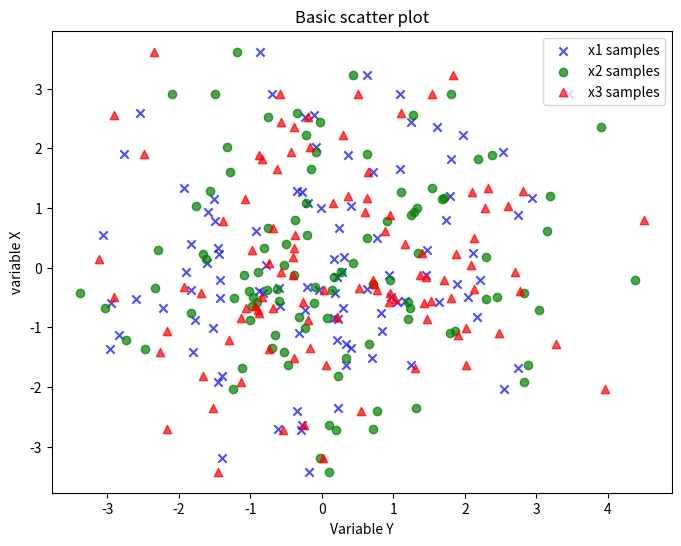

Source code (Python):
# -*- coding: utf-8 -*-
# @date 2020/09/22
# [redacted]
# @description: scatter 散点图.


import numpy as np
import matplotlib.pyplot as plt
import random


def sample1():
    """example1"""
    x = np.arange(1, 10)
    y = x
    fig = plt.figure()
    ax1 = fig.add_subplot(111)
    ax1.set_title('Scatter Plot')
    plt.xlabel('X')
    plt.ylabel('Y')

    ax1.scatter(x, y, c='r', marker='o')
    plt.legend("x1", loc='upper right')  # 示意图标
    plt.show()


def sample2():
    """example2
       one figure; multi data;
    """
    from matplotlib import pyplot as plt
    import numpy as np

    # Generating a Gaussion dataset:
    # creating random vectors from the multivariate normal distribution
    # given mean and covariance
    mu_vec1 = np.array([0, 0])
    cov_mat1 = np.array([[2, 0], [0, 2]])

    x1_samples = np.random.multivariate_normal(mu_vec1, cov_mat1, 100)
    x2_samples = np.random.multivariate_normal(mu_vec1 + 0.2, cov_mat1 + 0.2, 100)
    x3_samples = np.random.multivariate_normal(mu_vec1 + 0.4, cov_mat1 + 0.4, 100)

    # x1_samples.shape -> (100, 2), 100 rows, 2 columns
    print(x1_samples.shape)
    print(x1_samples)
    print(x1_samples[:, 0])  # 取第0列数据;
    print(x1_samples[:, 1])  # 取第1列数据;

    plt.figure(figsize=(8, 6))

    plt.scatter(x1_samples[:, 0], x1_samples[:, 1], marker='x',
                color='blue', alpha=0.7, label='x1 samples')
    plt.scatter(x2_samples[:, 0], x1_samples[:, 1], marker='o',
                color='green', alpha=0.7, label='x2 samples')
    plt.scatter(x3_samples[:, 0], x1_samples[:, 1], marker='^',
                color='red', alpha=0.7, label='x3 samples')
    plt.title('Basic scatter plot')
    plt.ylabel('variable X')
    plt.xlabel('Variable Y')
    plt.legend(loc='upper right')

    plt.show()


if __name__ == "__main__":
    # sample1()
    sample2()